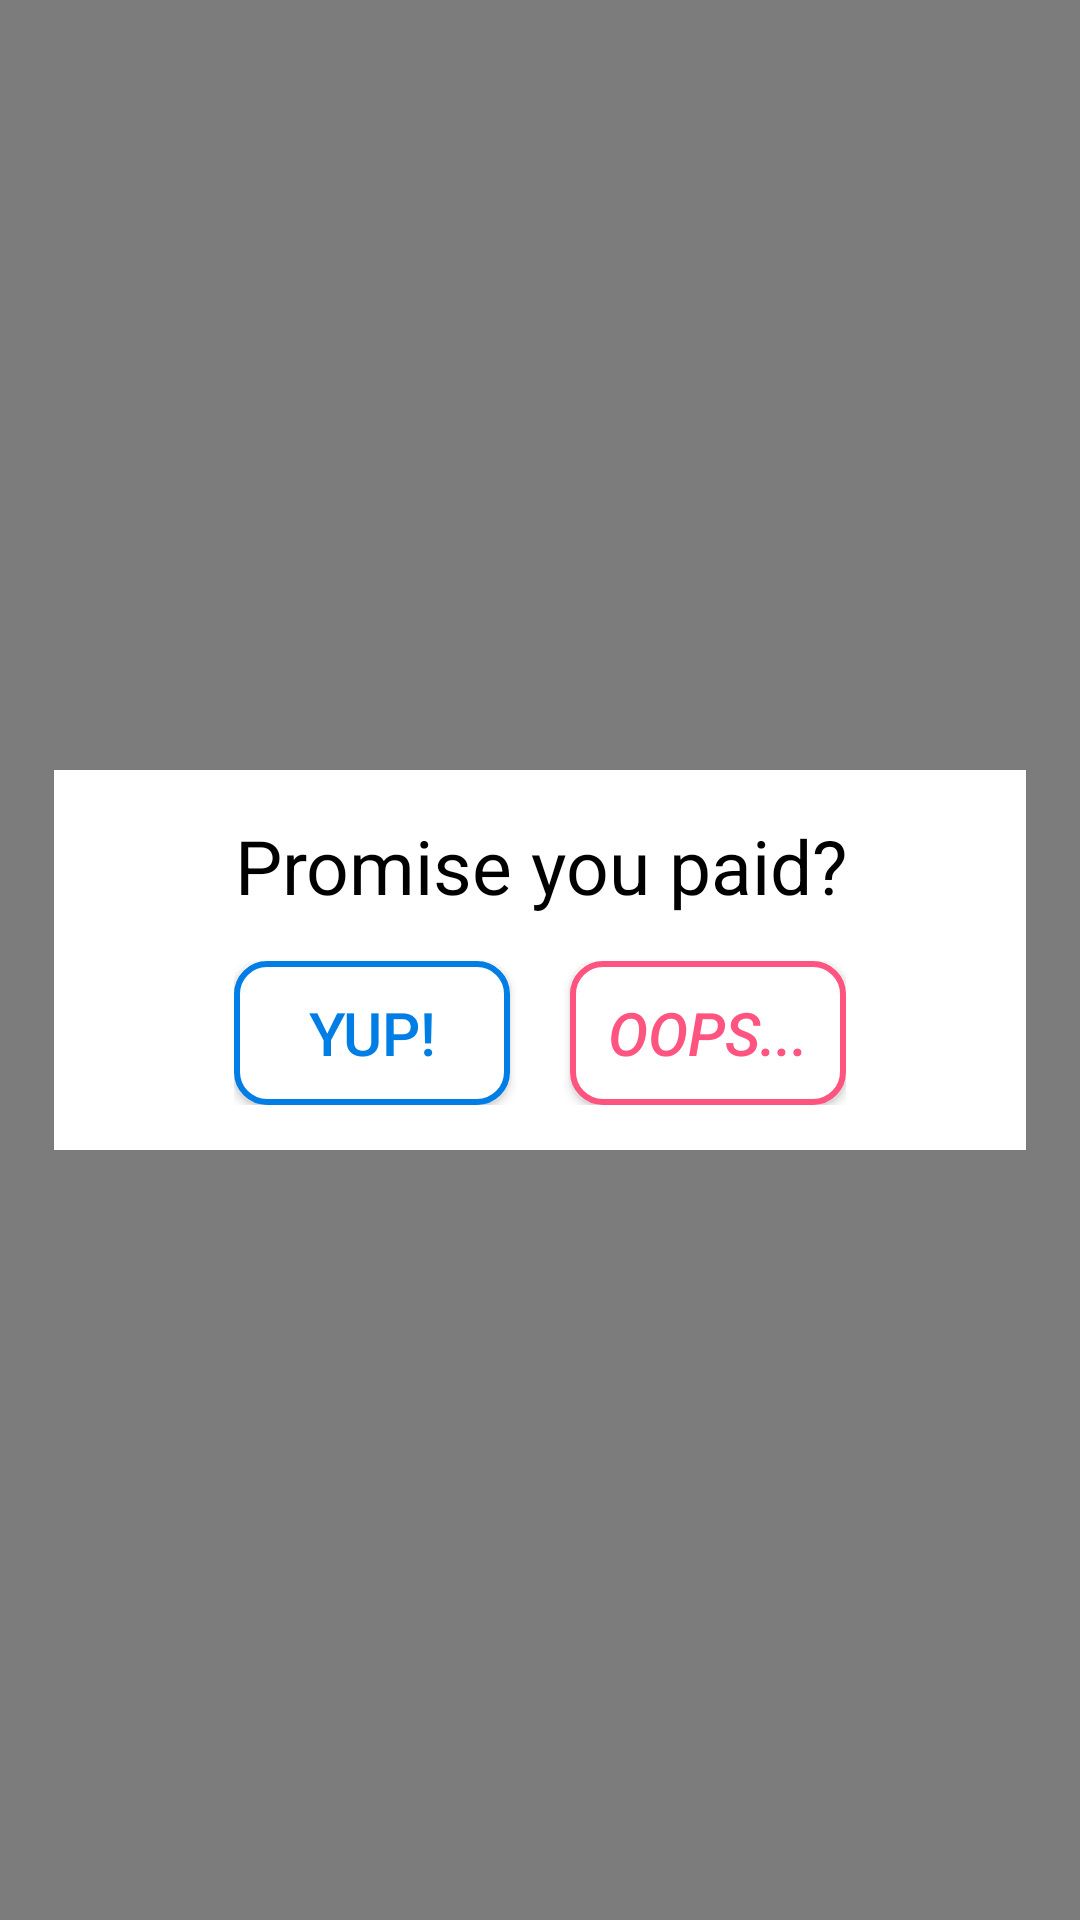

Write the Android layout XML for this screen, with the resource values it uses.
<!-- AndroidManifest.xml: application theme AppTheme -->
<!-- res/layout/activity_confirm_bill_paid.xml -->
<?xml version="1.0" encoding="utf-8"?>
<FrameLayout xmlns:android="http://schemas.android.com/apk/res/android"
             android:layout_width="match_parent"
             android:layout_height="match_parent"
             xmlns:tools="http://schemas.android.com/tools"
             android:background="@android:color/transparent"
             android:orientation="vertical"
             tools:context=".activities.bills.Bills">

	<LinearLayout
		android:layout_width="match_parent"
		android:layout_height="match_parent"
		android:background="#80000000"
		android:gravity="center"
		android:orientation="vertical">

		<LinearLayout
			android:layout_width="wrap_content"
			android:layout_height="wrap_content"
			android:gravity="center"
			android:background="@color/colorAccent"
			android:orientation="vertical"
			android:paddingBottom="15dp"
			android:paddingEnd="60dp"
			android:paddingStart="60dp"
			android:paddingTop="15dp">

			<TextView
				android:id="@+id/confirmQuest"
				android:layout_width="match_parent"
				android:layout_height="wrap_content"
				android:gravity="center"
				android:text="Promise you paid?"
				android:textColor="@color/black"
				android:textSize="25dp" />

			<LinearLayout
				android:layout_width="match_parent"
				android:layout_height="wrap_content"
				android:layout_marginTop="15dp"
				android:gravity="center"
				android:background="@color/colorAccent"
				android:orientation="horizontal">

				<Button
					android:id="@+id/yes_btn"
					android:layout_width="wrap_content"
					android:layout_height="wrap_content"
					android:layout_marginRight="10dp"
					android:layout_weight="1"
					android:background="@drawable/rec_border"
					android:text="Yup!"
					android:textColor="@color/colorPrimary"
					android:textSize="20sp" />

				<Button
					android:id="@+id/no_btn"
					android:layout_width="wrap_content"
					android:layout_height="wrap_content"
					android:textStyle="italic"
					android:layout_marginLeft="10dp"
					android:layout_weight="1"
					android:background="@drawable/rec_border_pink"
					android:text="Oops..."
					android:textColor="@color/pink"
					android:textSize="20sp" />

			</LinearLayout>
		</LinearLayout>
	</LinearLayout>
</FrameLayout>
<!-- resources referenced by this layout -->
<resources>
  <color name="black">#000000</color>
  <color name="colorAccent">#ffffff</color>
  <color name="colorPrimary">#007ee5</color>
  <color name="pink">#FF547F</color>
  <!-- drawable rec_border (drawable) -->
  <shape xmlns:android="http://schemas.android.com/apk/res/android">
      <stroke android:width="2dp" android:color="@color/colorPrimary"  />
      <solid android:color="@color/colorAccent" />
      <corners android:radius="10dp" />
      <padding android:left="2dp" android:top="2dp" android:right="2dp" android:bottom="2dp" /></shape>
  <!-- drawable rec_border_pink (drawable) -->
  <shape xmlns:android="http://schemas.android.com/apk/res/android">
      <stroke android:width="2dp" android:color="@color/pink"  />
      <solid android:color="@color/colorAccent" />
      <corners android:radius="10dp" />
      <padding android:left="2dp" android:top="2dp" android:right="2dp" android:bottom="2dp" /></shape>
  <style name="AppTheme" parent="Theme.AppCompat.Light.NoActionBar">
          
          <item name="colorPrimary">@color/colorPrimary</item>
          <item name="colorPrimaryDark">@color/colorPrimaryDark</item>
          <item name="colorAccent">@color/colorAccent</item>
  
      </style>
  <color name="colorPrimaryDark">#5c88ac</color>
</resources>
